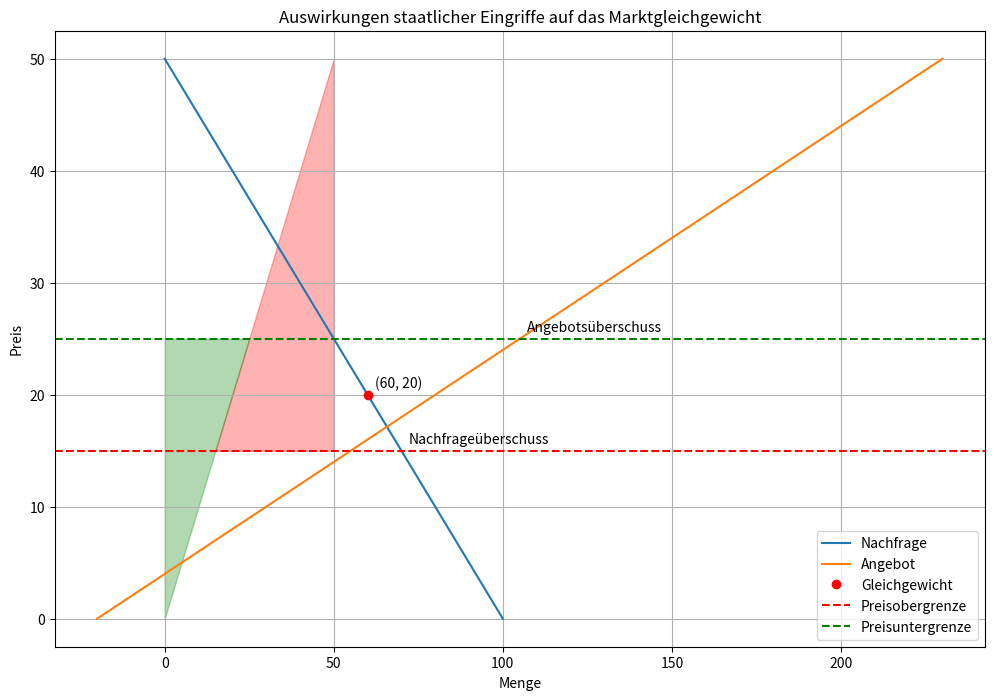

Write Python code to recreate this figure.
import matplotlib.pyplot as plt
import numpy as np

def demand(p):
    return 100 - 2*p

def supply(p):
    return 5*p - 20

p = np.linspace(0, 50, 100)

plt.figure(figsize=(12, 8))
plt.plot(demand(p), p, label='Nachfrage')
plt.plot(supply(p), p, label='Angebot')

eq_price = 20
eq_quantity = demand(eq_price)
plt.plot(eq_quantity, eq_price, 'ro', label='Gleichgewicht')
plt.annotate(f'({eq_quantity}, {eq_price})', (eq_quantity, eq_price), xytext=(5, 5), textcoords='offset points')

price_ceiling = 15
plt.axhline(y=price_ceiling, color='r', linestyle='--', label='Preisobergrenze')
plt.fill_between(p, price_ceiling, p, where=(p>price_ceiling), color='red', alpha=0.3)
plt.annotate('Nachfrageüberschuss', (demand(price_ceiling), price_ceiling), xytext=(5, 5), textcoords='offset points')

price_floor = 25
plt.axhline(y=price_floor, color='g', linestyle='--', label='Preisuntergrenze')
plt.fill_between(p, price_floor, p, where=(p<price_floor), color='green', alpha=0.3)
plt.annotate('Angebotsüberschuss', (supply(price_floor), price_floor), xytext=(5, 5), textcoords='offset points')

plt.xlabel('Menge')
plt.ylabel('Preis')
plt.title('Auswirkungen staatlicher Eingriffe auf das Marktgleichgewicht')
plt.legend()
plt.grid(True)
plt.show()
